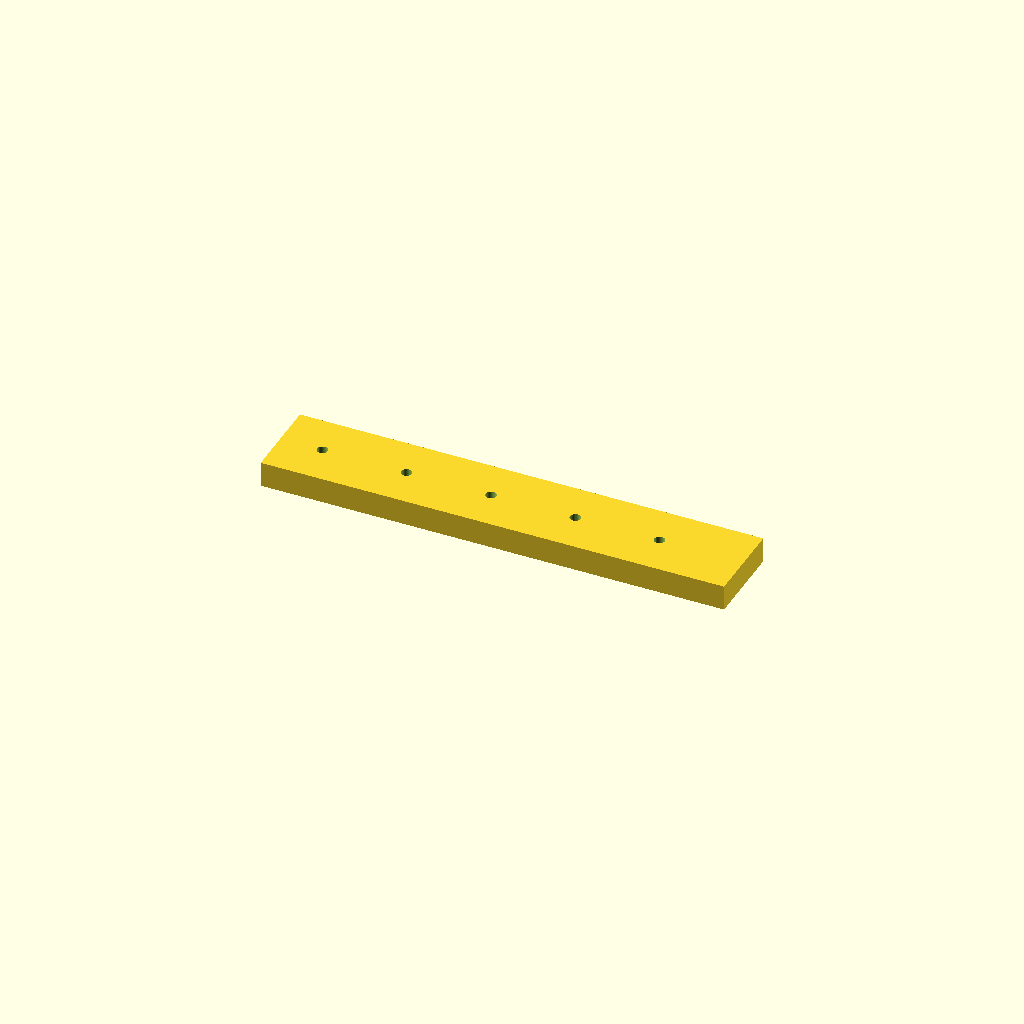
Cell 1: rendered with the file's own defaults.
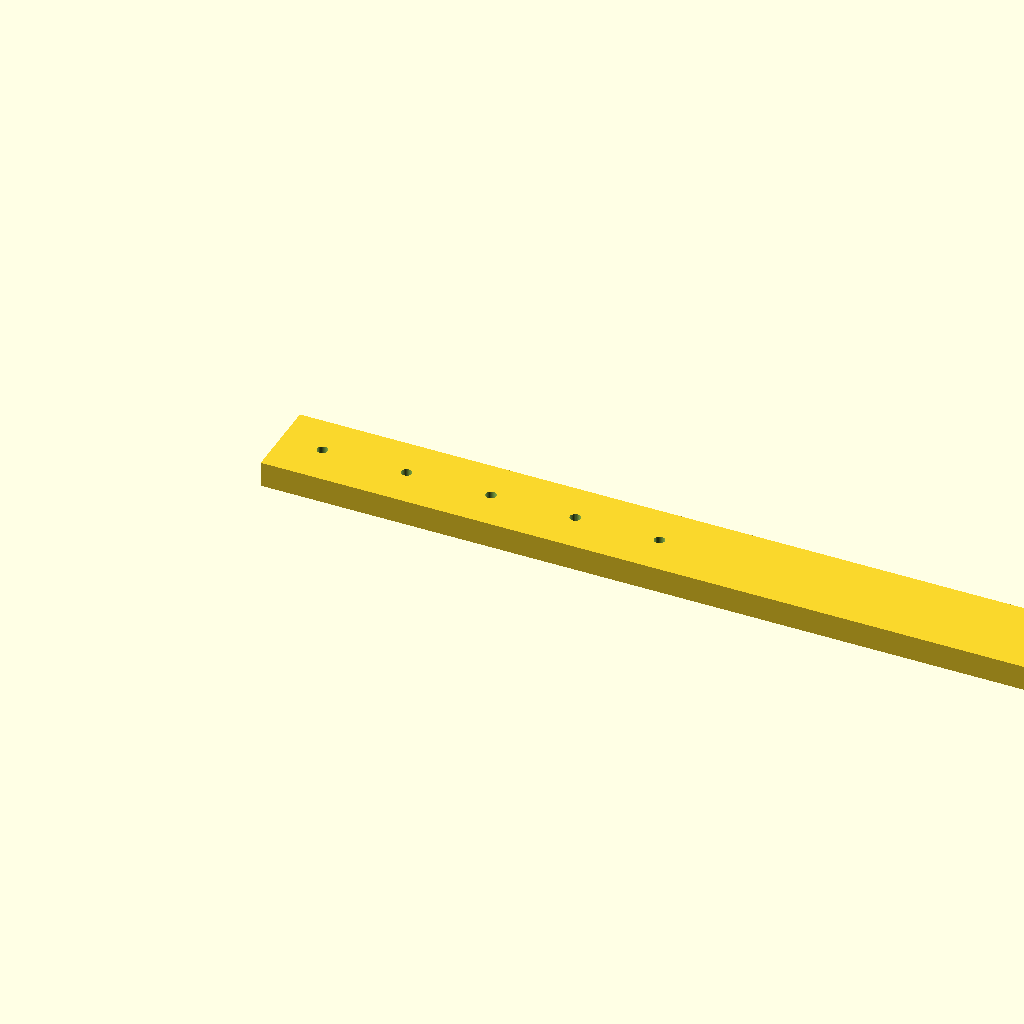
Cell 2: the same model with rail_l = 440.
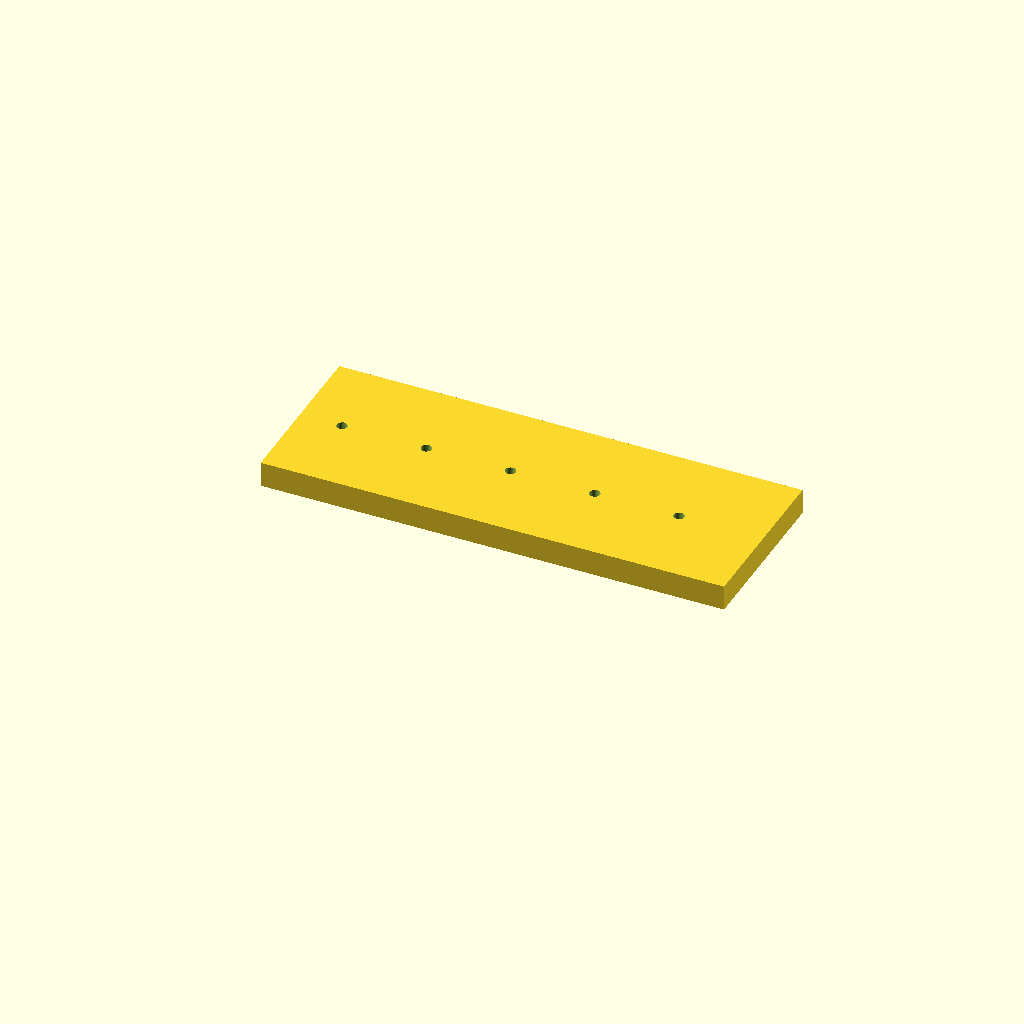
Cell 3 — rail_w set to 80, the other parameters unchanged.
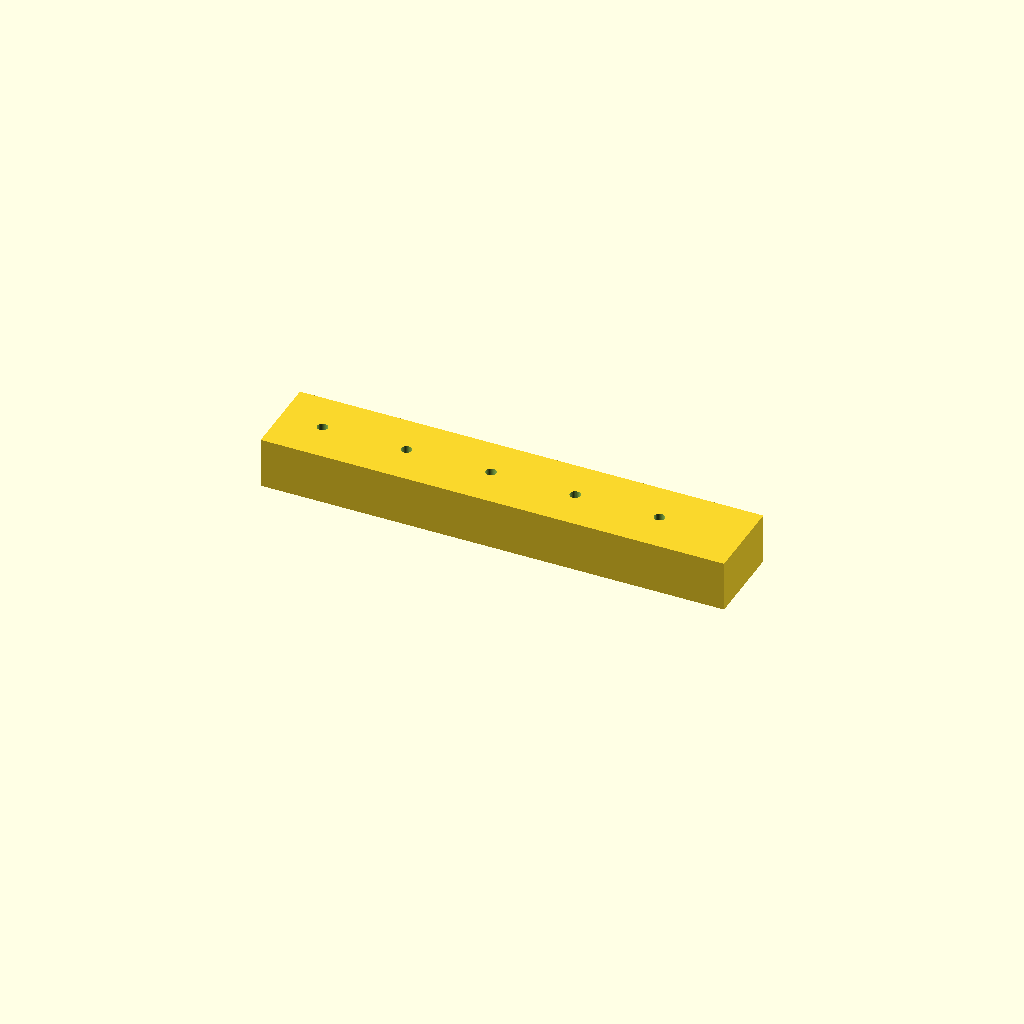
Cell 4: the same model with rail_t = 24.
One fixed orthographic camera (rotation 55°, 0°, 25°; colour scheme Cornfield) for every cell.
Source of the model, optional_data/data/scale1/largestruc/part_0059.scad:
$fn = 32;

// ----------------------------------------------------------------------
// Long rail: 200-250 mm mounting rail
// ----------------------------------------------------------------------

// --- parameters (mm) ---
rail_l = 220;             // rail length, X
rail_w = 40;              // rail width, Y
rail_t = 12;              // rail thickness, Z
hole_d = 5;               // mounting hole diameter
hole_start = 20;          // first hole offset from the end
hole_pitch = 40;          // hole pitch
holes = 5;                // number of holes

difference() {
  cube([rail_l, rail_w, rail_t]);
  for (i = [0 : holes - 1])
    translate([hole_start + i * hole_pitch, rail_w / 2, -1])
      cylinder(h = rail_t + 2, d = hole_d);
}
Parameter table extracted from the source (name, type, default, range or options):
rail_l: number, default 220
rail_w: number, default 40
rail_t: number, default 12
hole_d: number, default 5
hole_start: number, default 20
hole_pitch: number, default 40
holes: number, default 5
